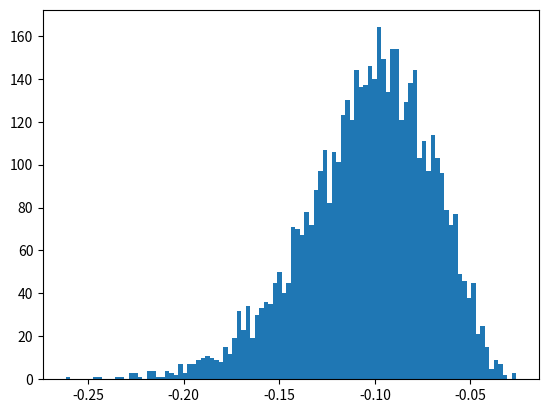

Generate this figure with matplotlib: (Note: this script raises an exception after producing the figure.)
import matplotlib.pyplot as plt
import numpy as np
import random
import math

def chi2(n, mean, disp, k):
	cum = np.zeros(n)
	for i in range(k):
		x = np.random.normal(mean, disp, n)
		x2 = x ** 2
		cum += x2
	return cum

def diff_from_mean(cum, mu, iterator):
	num_cum = len(cum)
	s_list = []
	for i in range(iterator):
		index = random.randrange(num_cum)
		s_list.append(cum[index])
	mean = np.mean(np.array(s_list))
	return mean - mu

def normalize(cum, mean, disp, iterator, n):
	diff_val = diff_from_mean(cum, mean, iterator)
	z = diff_val / (math.sqrt(disp) - math.sqrt(n))
	return z

iter_n = 10
k = 2
n = 30000
mean = 0
disp = 3
cum = chi2(n, mean, disp, k) # カイ二乗分布
for i in range(iter_n): # 標本平均を取る際に使った標本の数
	z_samples = []
	for j in range(5000):
		z = normalize(cum, mean, disp, (i + 1) * 10, n)
		z_samples.append(z)
	plt.clf()
	plt.hist(np.array(z_samples), 100, normed=True)
	plt.title("histgram : n = %d" %((i + 1) * 10))
	plt.savefig('report4_figures/central_limit_%d.png' %((i + 1) * 10))
